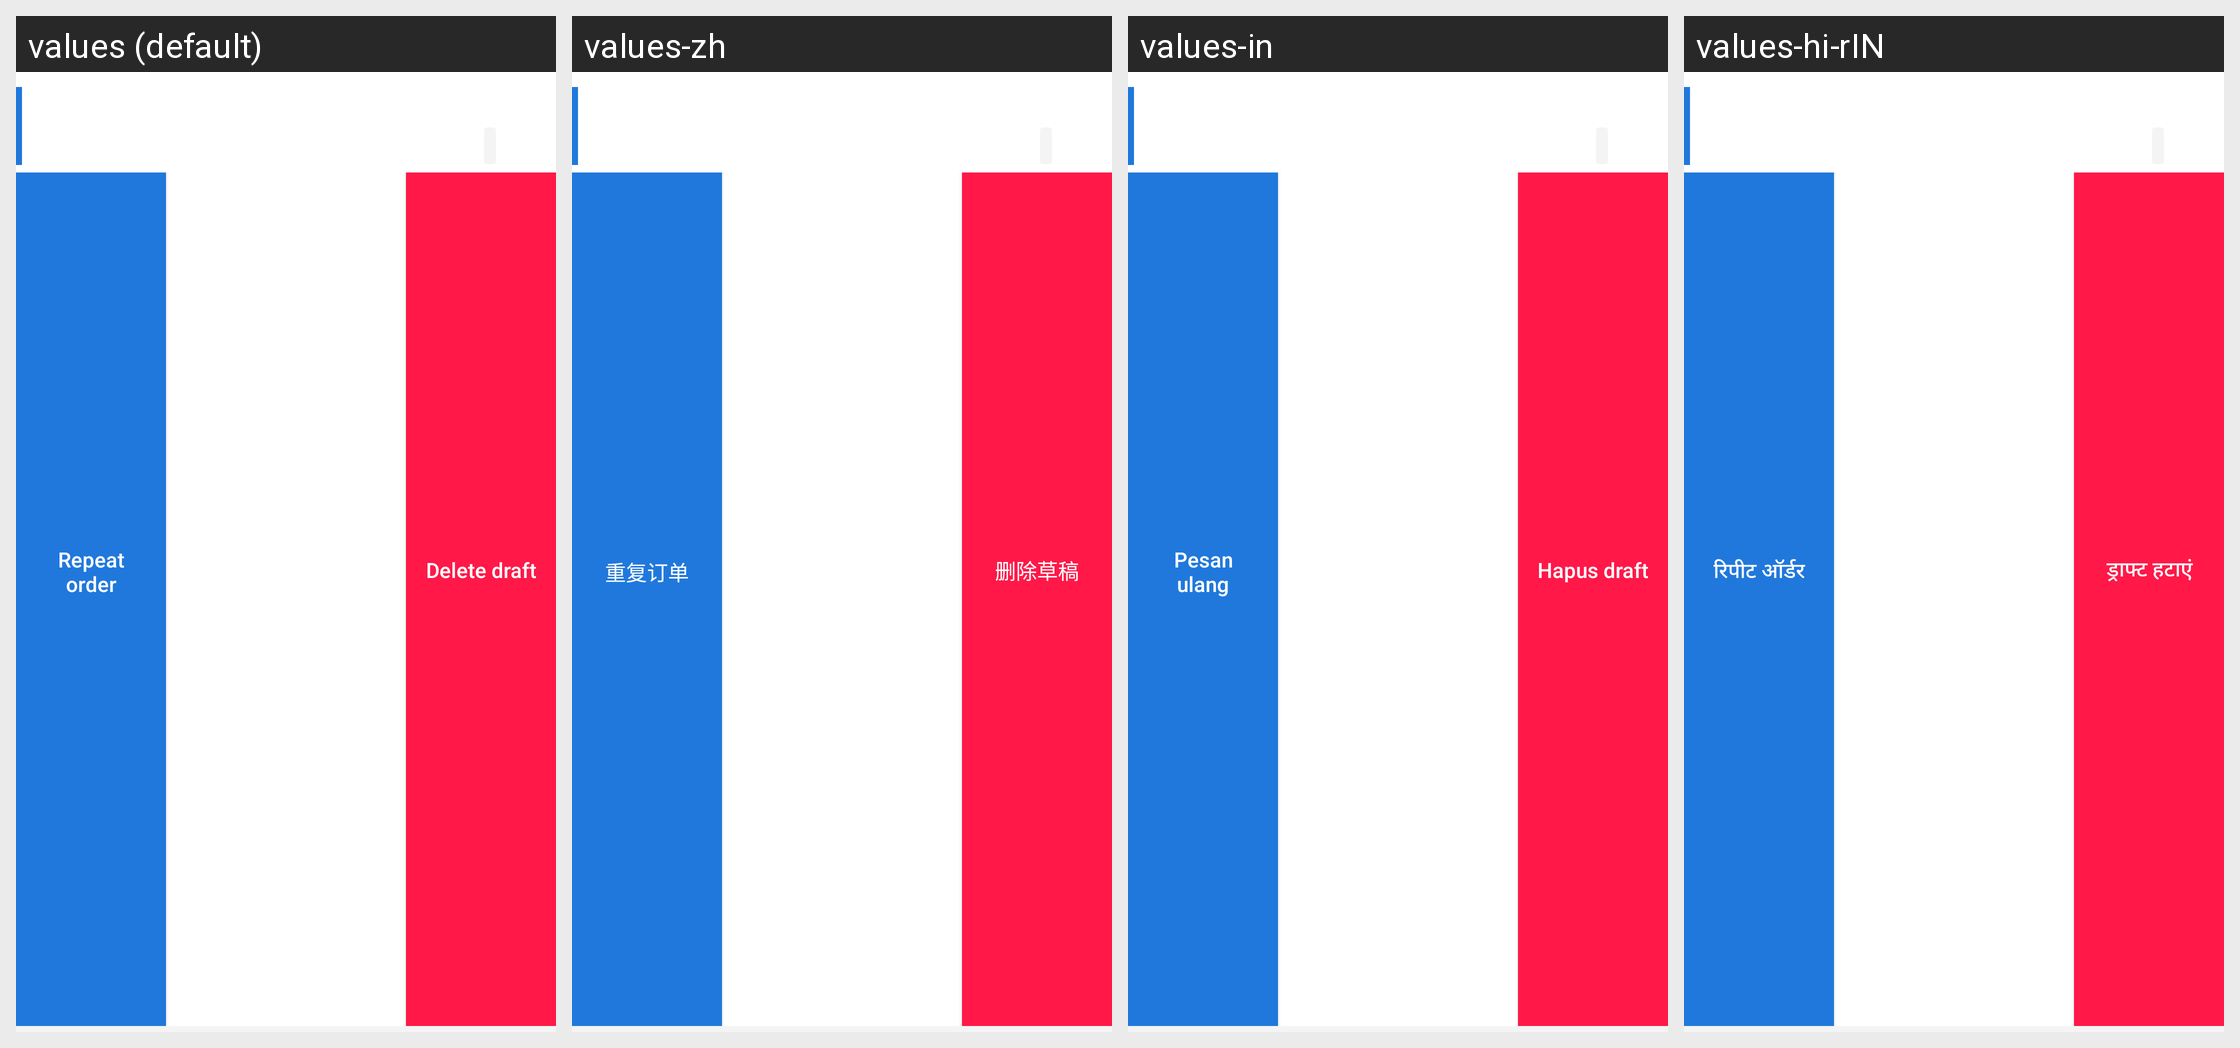

Locale-by-locale string values for the Android screen shown in this grid:
Android screen res/layout/layout_invoice_processed.xml rendered under 4 locales, left to right: values (default), values-zh, values-in, values-hi-rIN. Device: Nexus 5 (rendered at 1080×1920; each locale shown at half size, 540×960, under a caption strip naming it); theme AppTheme.
Other locales in the repository, not shown: values-ms, values-vi.
Strings drawn on this screen, with the default value and each locale's value (text and hints the layout hard-codes, and strings that could not be matched under every locale, appear in the picture but are not listed):

layout_invoice_processed_dashboard_btn_delete_draft_text
  values: Delete draft
  values-zh: 删除草稿
  values-in: Hapus draft
  values-hi-rIN: ड्राफ्ट हटाएं

layout_invoice_processed_dashboard_btn_repeat_order_text
  values: Repeat order
  values-zh: 重复订单
  values-in: Pesan ulang
  values-hi-rIN: रिपीट ऑर्डर
